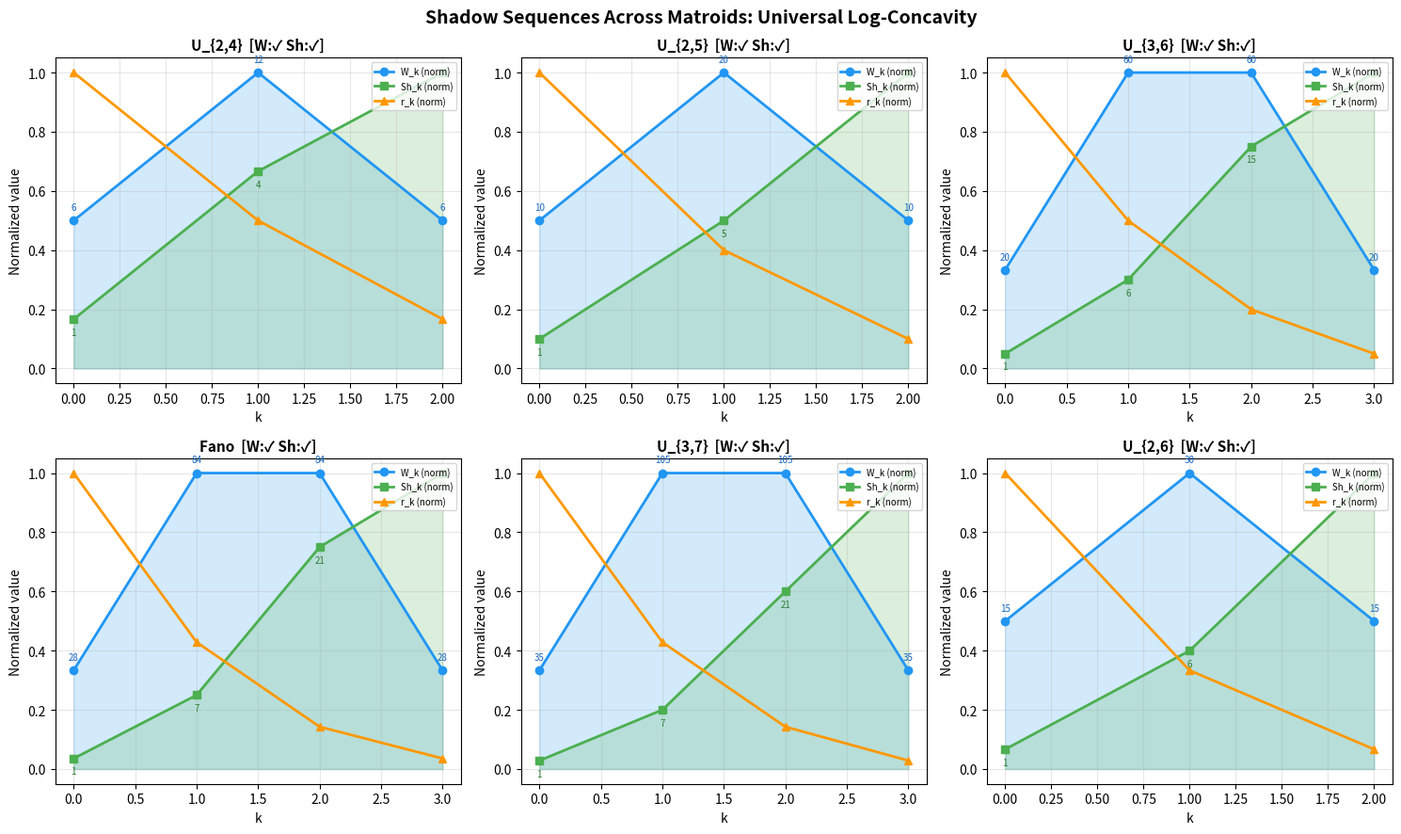

The script that saved this image:
#!/usr/bin/env python3
"""
Visualization: Matroid Shadow Sequences

Compares shadow sequences across different matroid types,
showing how weighted and unweighted counts relate through
the weight ratio. Demonstrates the universality of log-concavity
across diverse combinatorial structures.
"""
import matplotlib.pyplot as plt
import matplotlib
matplotlib.use('Agg')
import numpy as np
from itertools import combinations


def compute_shadow_profile(bases, n, max_k):
    """Compute W_k and Sh_k for a matroid given by its bases."""
    def derivative_support(support, gamma):
        result = set()
        for monomial in support:
            remaining = list(monomial)
            valid = True
            for v in gamma:
                if v in remaining:
                    remaining.remove(v)
                else:
                    valid = False
                    break
            if valid:
                result.add(tuple(sorted(remaining)))
        return result
    
    support = set(bases)
    W, Sh = [], []
    for k in range(max_k + 1):
        w, s = 0, 0
        for gamma in combinations(range(n), k):
            ds = derivative_support(support, gamma)
            w += len(ds)
            if len(ds) > 0:
                s += 1
        W.append(w)
        Sh.append(s)
    return W, Sh


def fano_bases():
    lines = [{0,1,2}, {0,3,4}, {0,5,6}, {1,3,5}, {1,4,6}, {2,3,6}, {2,4,5}]
    return [t for t in combinations(range(7), 3) if set(t) not in lines]


matroids = {
    'U_{2,4}': (list(combinations(range(4), 2)), 4, 2),
    'U_{2,5}': (list(combinations(range(5), 2)), 5, 2),
    'U_{3,6}': (list(combinations(range(6), 3)), 6, 3),
    'Fano': (fano_bases(), 7, 3),
    'U_{3,7}': (list(combinations(range(7), 3)), 7, 3),
    'U_{2,6}': (list(combinations(range(6), 2)), 6, 2),
}

fig, axes = plt.subplots(2, 3, figsize=(15, 9))
fig.suptitle('Shadow Sequences Across Matroids: Universal Log-Concavity',
             fontsize=14, fontweight='bold')

for idx, (name, (bases, n, rank)) in enumerate(matroids.items()):
    row, col = divmod(idx, 3)
    ax = axes[row][col]
    
    W, Sh = compute_shadow_profile(bases, n, rank)
    r = [W[k] / Sh[k] if Sh[k] > 0 else 0 for k in range(rank + 1)]
    ks = list(range(rank + 1))
    
    # Normalize for visualization
    W_norm = [w / max(W) for w in W]
    Sh_norm = [s / max(Sh) for s in Sh]
    r_norm = [rv / max(r) if max(r) > 0 else 0 for rv in r]
    
    ax.fill_between(ks, 0, W_norm, alpha=0.2, color='#2196F3')
    ax.fill_between(ks, 0, Sh_norm, alpha=0.2, color='#4CAF50')
    
    ax.plot(ks, W_norm, 'o-', color='#2196F3', linewidth=2, markersize=6, label='W_k (norm)')
    ax.plot(ks, Sh_norm, 's-', color='#4CAF50', linewidth=2, markersize=6, label='Sh_k (norm)')
    ax.plot(ks, r_norm, '^-', color='#FF9800', linewidth=2, markersize=6, label='r_k (norm)')
    
    # Check log-concavity
    w_lc = all(W[k]**2 >= W[k-1]*W[k+1] for k in range(1, rank))
    s_lc = all(Sh[k]**2 >= Sh[k-1]*Sh[k+1] for k in range(1, rank))
    
    status = f"W:{'✓' if w_lc else '✗'} Sh:{'✓' if s_lc else '✗'}"
    ax.set_title(f'{name}  [{status}]', fontsize=11, fontweight='bold')
    ax.set_xlabel('k')
    ax.set_ylabel('Normalized value')
    ax.legend(fontsize=7, loc='upper right')
    ax.grid(True, alpha=0.3)
    
    # Add actual values as text
    for k in ks:
        ax.annotate(f'{W[k]}', (k, W_norm[k]), textcoords="offset points",
                   xytext=(0, 8), ha='center', fontsize=7, color='#1565C0')
        ax.annotate(f'{Sh[k]}', (k, Sh_norm[k]), textcoords="offset points",
                   xytext=(0, -12), ha='center', fontsize=7, color='#2E7D32')

plt.tight_layout()
plt.savefig('viz_matroid_shadows.png', dpi=150, bbox_inches='tight')
print("Saved viz_matroid_shadows.png")
